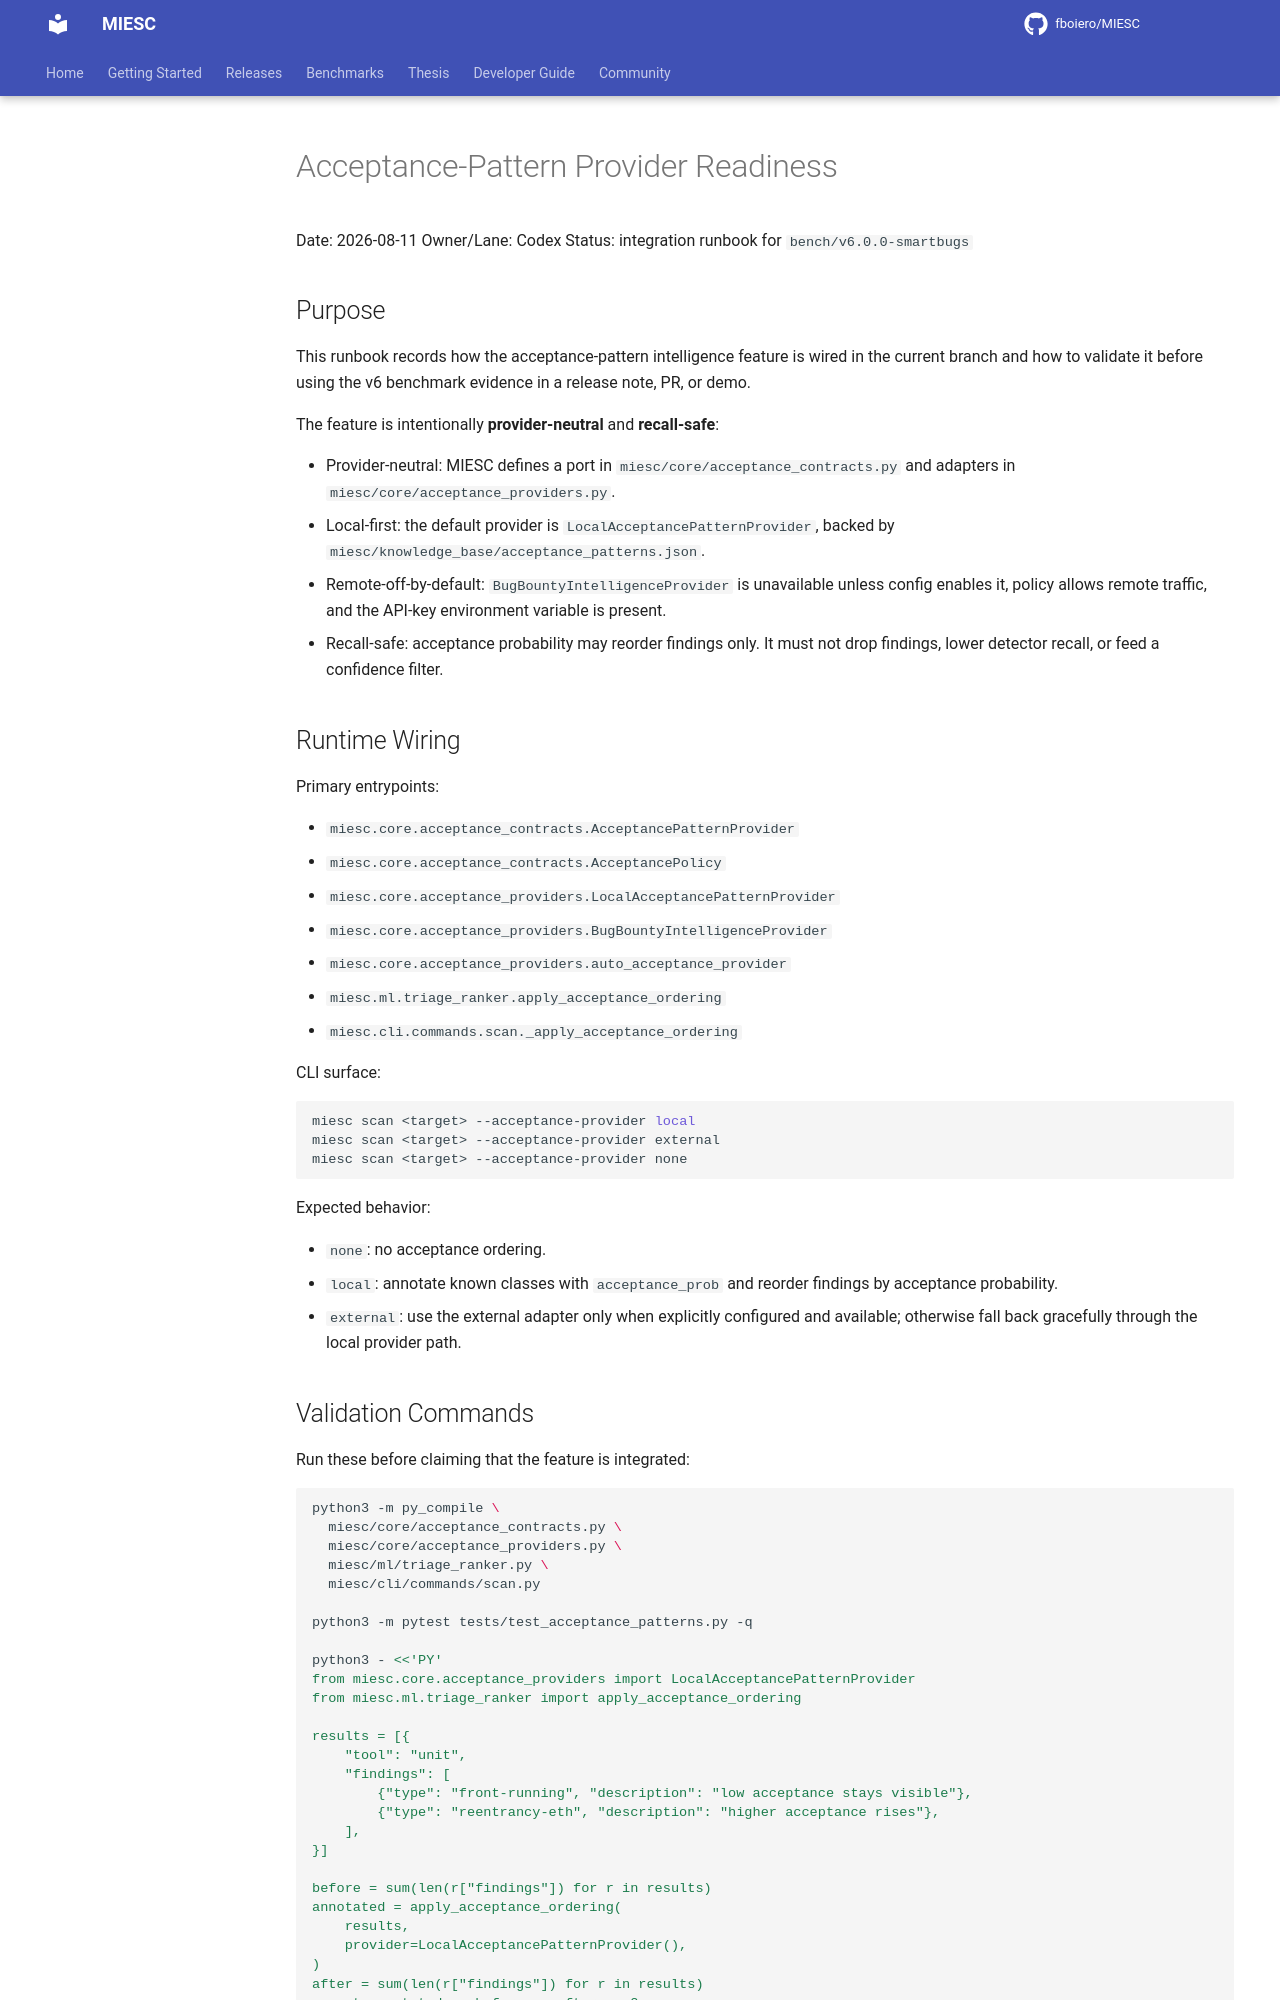

repository: fboiero/MIESC · page: archive/ACCEPTANCE_PROVIDER_READINESS_20260811/index.html · generator: jekyll

# Acceptance-Pattern Provider Readiness

Date: 2026-08-11
Owner/Lane: Codex
Status: integration runbook for `bench/v6.0.0-smartbugs`

## Purpose

This runbook records how the acceptance-pattern intelligence feature is wired in
the current branch and how to validate it before using the v6 benchmark evidence
in a release note, PR, or demo.

The feature is intentionally **provider-neutral** and **recall-safe**:

- Provider-neutral: MIESC defines a port in `miesc/core/acceptance_contracts.py`
  and adapters in `miesc/core/acceptance_providers.py`.
- Local-first: the default provider is `LocalAcceptancePatternProvider`, backed
  by `miesc/knowledge_base/acceptance_patterns.json`.
- Remote-off-by-default: `BugBountyIntelligenceProvider` is unavailable unless
  config enables it, policy allows remote traffic, and the API-key environment
  variable is present.
- Recall-safe: acceptance probability may reorder findings only. It must not
  drop findings, lower detector recall, or feed a confidence filter.

## Runtime Wiring

Primary entrypoints:

- `miesc.core.acceptance_contracts.AcceptancePatternProvider`
- `miesc.core.acceptance_contracts.AcceptancePolicy`
- `miesc.core.acceptance_providers.LocalAcceptancePatternProvider`
- `miesc.core.acceptance_providers.BugBountyIntelligenceProvider`
- `miesc.core.acceptance_providers.auto_acceptance_provider`
- `miesc.ml.triage_ranker.apply_acceptance_ordering`
- `miesc.cli.commands.scan._apply_acceptance_ordering`

CLI surface:

```bash
miesc scan <target> --acceptance-provider local
miesc scan <target> --acceptance-provider external
miesc scan <target> --acceptance-provider none
```

Expected behavior:

- `none`: no acceptance ordering.
- `local`: annotate known classes with `acceptance_prob` and reorder findings by
  acceptance probability.
- `external`: use the external adapter only when explicitly configured and
  available; otherwise fall back gracefully through the local provider path.
